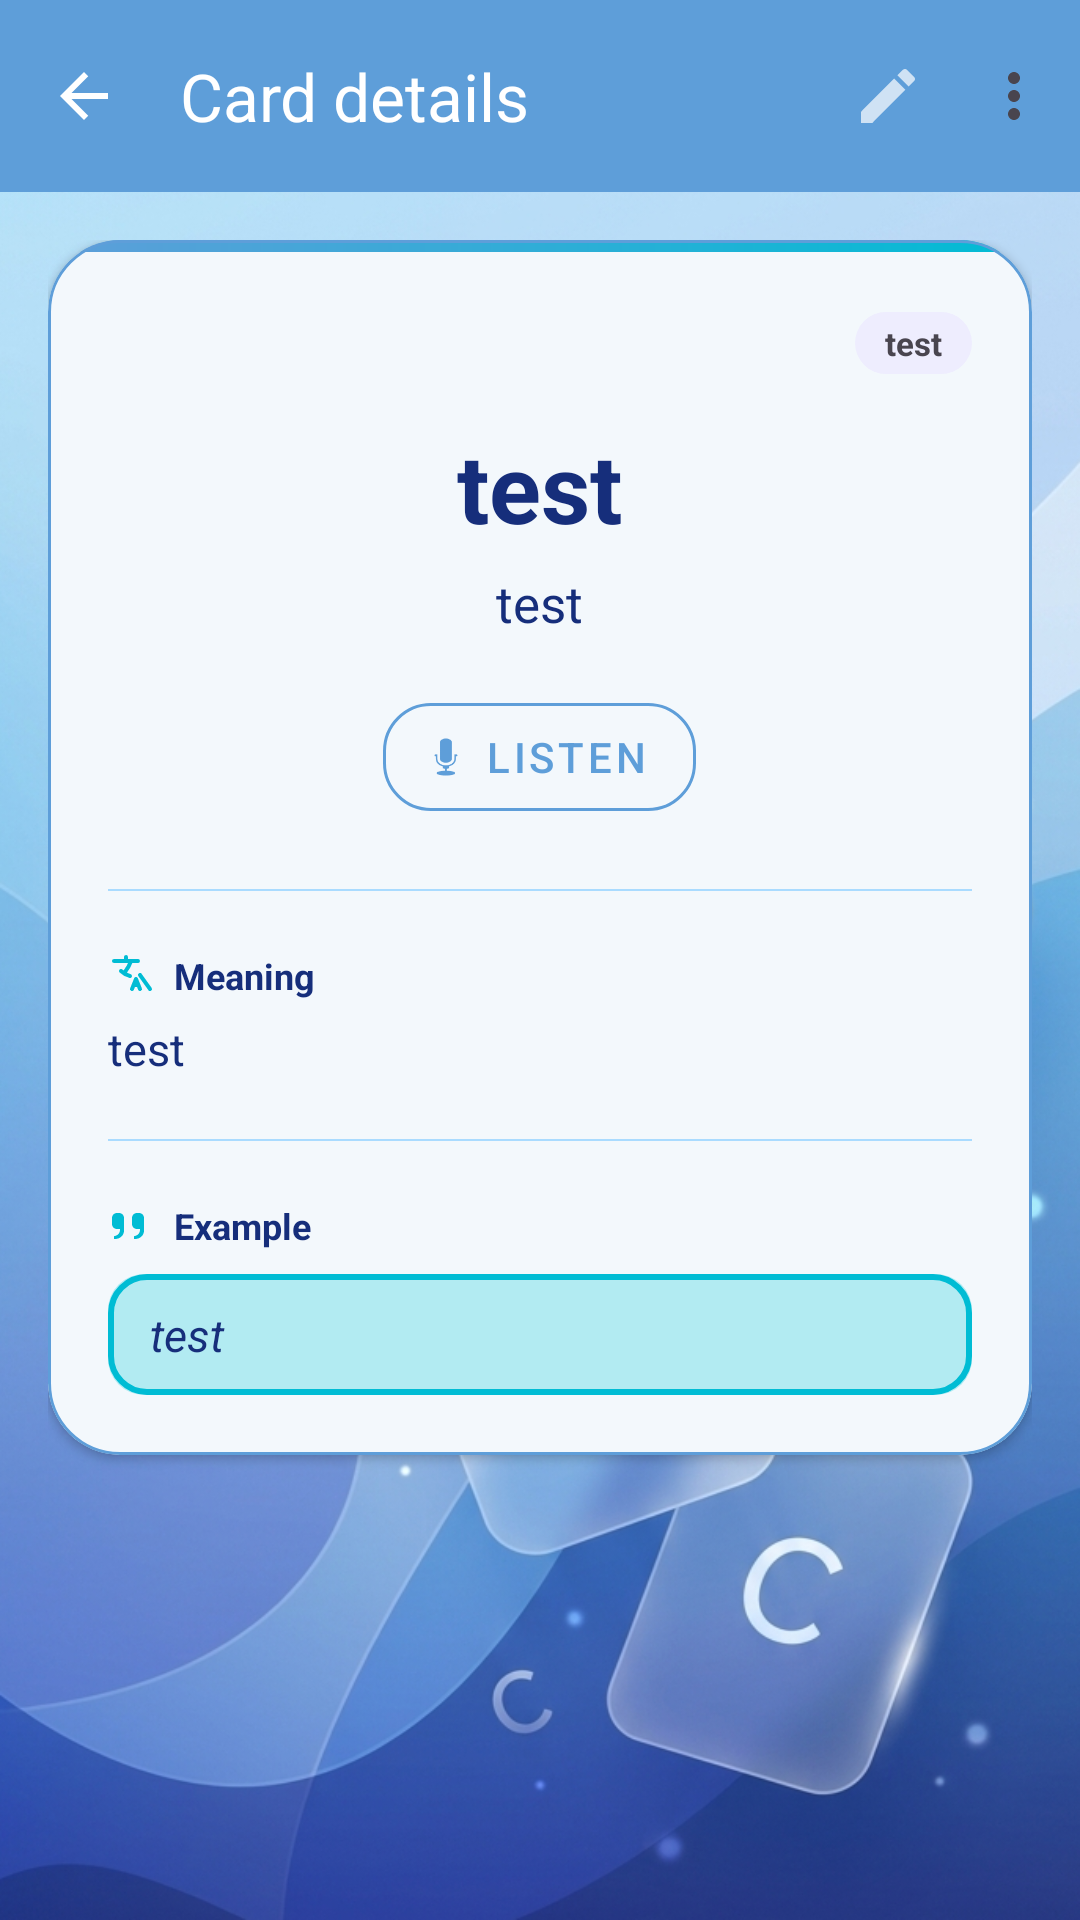

Write the Android layout XML for this screen, with the resource values it uses.
<!-- AndroidManifest.xml: application theme Theme.SmartFlashCard -->
<!-- res/layout/activity_card_detail.xml -->
<?xml version="1.0" encoding="utf-8"?>
<LinearLayout
    xmlns:android="http://schemas.android.com/apk/res/android"
    xmlns:app="http://schemas.android.com/apk/res-auto"
    android:layout_width="match_parent"
    android:layout_height="match_parent"
    android:orientation="vertical"
    android:background="@drawable/bg"
    android:id="@+id/cardDetail">

    <com.google.android.material.appbar.MaterialToolbar
        android:id="@+id/toolbarDetail"
        android:layout_width="match_parent"
        android:layout_height="?attr/actionBarSize"
        style="@style/Widget.SmartFlashCard.Toolbar"
        app:navigationIcon="@drawable/ic_back"
        app:title="@string/card_detail_title"
        app:menu="@menu/card_detail_menu" />

    <androidx.core.widget.NestedScrollView
        android:layout_width="match_parent"
        android:layout_height="match_parent">

        <LinearLayout
            android:layout_width="match_parent"
            android:layout_height="wrap_content"
            android:orientation="vertical"
            android:padding="16dp">

            <com.google.android.material.card.MaterialCardView
                android:layout_width="match_parent"
                android:layout_height="wrap_content"
                android:layout_marginBottom="12dp"
                style="@style/Widget.SmartFlashCard.Card"
                app:cardElevation="2dp"
                app:strokeWidth="1dp"
                app:strokeColor="?attr/colorOutline">

                <LinearLayout
                    android:layout_width="match_parent"
                    android:layout_height="wrap_content"
                    android:orientation="vertical">

                    <View
                        android:layout_width="match_parent"
                        android:layout_height="4dp"
                        android:background="@drawable/bg_card_detail_top_bar" />

                    <LinearLayout
                        android:layout_width="match_parent"
                        android:layout_height="wrap_content"
                        android:orientation="vertical"
                        android:padding="20dp">

                        <TextView
                            android:id="@+id/tvDetailStatus"
                            android:layout_width="wrap_content"
                            android:layout_height="wrap_content"
                            android:layout_gravity="end"
                            android:paddingHorizontal="10dp"
                            android:paddingVertical="3dp"
                            android:textSize="11sp"
                            android:textStyle="bold"
                            android:text="test"
                            android:background="@drawable/bg_status_learned" />

                        <TextView
                            android:id="@+id/tvDetailFront"
                            android:layout_width="wrap_content"
                            android:layout_height="wrap_content"
                            android:layout_gravity="center_horizontal"
                            android:layout_marginTop="16dp"
                            android:textColor="?attr/colorOnSurface"
                            android:textSize="32sp"
                            android:text="test"
                            android:textStyle="bold" />

                        <TextView
                            android:id="@+id/tvDetailIpa"
                            android:layout_width="wrap_content"
                            android:layout_height="wrap_content"
                            android:layout_gravity="center_horizontal"
                            android:layout_marginTop="6dp"
                            android:textColor="?attr/colorOnSurfaceVariant"
                            android:text="test"
                            android:textSize="17sp" />

                        <com.google.android.material.button.MaterialButton
                            android:id="@+id/btnDetailPlay"
                            style="@style/Widget.MaterialComponents.Button.OutlinedButton.Icon"
                            android:layout_width="wrap_content"
                            android:layout_height="wrap_content"
                            android:layout_gravity="center_horizontal"
                            android:layout_marginTop="16dp"
                            android:text="@string/card_detail_listen"
                            android:textColor="?attr/colorPrimary"
                            app:icon="@android:drawable/ic_btn_speak_now"
                            app:iconTint="?attr/colorPrimary"
                            app:strokeColor="?attr/colorPrimary"
                            app:cornerRadius="@dimen/kid_corner_button" />

                        <View
                            android:layout_width="match_parent"
                            android:layout_height="0.5dp"
                            android:layout_marginTop="20dp"
                            android:layout_marginBottom="20dp"
                            android:background="@color/kid_divider" />

                        <LinearLayout
                            android:layout_width="wrap_content"
                            android:layout_height="wrap_content"
                            android:orientation="horizontal"
                            android:gravity="center_vertical"
                            android:layout_marginBottom="6dp">

                            <ImageView
                                android:layout_width="16dp"
                                android:layout_height="16dp"
                                android:src="@drawable/ic_translate"
                                app:tint="?attr/colorSecondary"
                                android:layout_marginEnd="6dp" />

                            <TextView
                                android:layout_width="wrap_content"
                                android:layout_height="wrap_content"
                                android:text="@string/card_detail_meaning"
                                android:textColor="?attr/colorOnSurfaceVariant"
                                android:textSize="12sp"
                                android:textStyle="bold" />
                        </LinearLayout>

                        <TextView
                            android:id="@+id/tvDetailBack"
                            android:layout_width="match_parent"
                            android:layout_height="wrap_content"
                            android:textColor="?attr/colorOnSurface"
                            android:textSize="15sp"
                            android:text="test"
                            android:lineSpacingMultiplier="1.5" />

                        <View
                            android:layout_width="match_parent"
                            android:layout_height="0.5dp"
                            android:layout_marginTop="20dp"
                            android:layout_marginBottom="20dp"
                            android:background="@color/kid_divider" />

                        <LinearLayout
                            android:layout_width="wrap_content"
                            android:layout_height="wrap_content"
                            android:orientation="horizontal"
                            android:gravity="center_vertical"
                            android:layout_marginBottom="8dp">

                            <ImageView
                                android:layout_width="16dp"
                                android:layout_height="16dp"
                                android:src="@drawable/ic_quote"
                                app:tint="?attr/colorSecondary"
                                android:layout_marginEnd="6dp" />

                            <TextView
                                android:layout_width="wrap_content"
                                android:layout_height="wrap_content"
                                android:text="@string/card_detail_example_label"
                                android:textColor="?attr/colorOnSurfaceVariant"
                                android:textSize="12sp"
                                android:textStyle="bold" />
                        </LinearLayout>

                        <LinearLayout
                            android:layout_width="match_parent"
                            android:layout_height="wrap_content"
                            android:background="@drawable/bg_example_box"
                            android:paddingStart="14dp"
                            android:paddingEnd="14dp"
                            android:paddingTop="10dp"
                            android:paddingBottom="10dp">

                            <TextView
                                android:id="@+id/tvDetailExample"
                                android:layout_width="match_parent"
                                android:layout_height="wrap_content"
                                android:textColor="?attr/colorOnSurface"
                                android:textSize="15sp"
                                android:text="test"
                                android:textStyle="italic"
                                android:lineSpacingMultiplier="1.5" />
                        </LinearLayout>

                    </LinearLayout>
                </LinearLayout>
            </com.google.android.material.card.MaterialCardView>

        </LinearLayout>
    </androidx.core.widget.NestedScrollView>

</LinearLayout>
<!-- resources referenced by this layout -->
<resources>
  <color name="kid_divider">#A9DBFF</color>
  <dimen name="kid_corner_button">16dp</dimen>
  <!-- drawable bg_card_detail_top_bar (drawable) -->
  <?xml version="1.0" encoding="utf-8"?>
  <shape xmlns:android="http://schemas.android.com/apk/res/android">
      <gradient
          android:angle="0"
          android:endColor="@color/md_theme_light_secondary"
          android:startColor="@color/md_theme_light_primary" />
  </shape>
  <!-- drawable bg_status_learned (drawable) -->
  <?xml version="1.0" encoding="utf-8"?>
  <shape xmlns:android="http://schemas.android.com/apk/res/android">
      <solid android:color="#EEEDFE"/>
      <corners android:radius="99dp"/>
  </shape>
  <string name="card_detail_example_label">Example</string>
  <string name="card_detail_listen">Listen</string>
  <string name="card_detail_meaning">Meaning</string>
  <string name="card_detail_title">Card details</string>
  <style name="Widget.SmartFlashCard.Card" parent="Widget.Material3.CardView.Elevated">
          <item name="cardCornerRadius">@dimen/kid_corner_card</item>
          <item name="cardElevation">@dimen/kid_elevation_card</item>
          <item name="cardBackgroundColor">?attr/colorSurface</item>
          <item name="strokeWidth">0dp</item>
      </style>
  <style name="Theme.SmartFlashCard" parent="Base.Theme.SmartFlashCard" />
  <color name="md_theme_light_secondary">#00BCD4</color>
  <color name="md_theme_light_primary">#5E9ED9</color>
  <color name="md_theme_light_secondaryContainer">#B2EBF2</color>
  <dimen name="kid_corner_small">12dp</dimen>
  <dimen name="kid_corner_card">24dp</dimen>
  <dimen name="kid_elevation_card">4dp</dimen>
  <color name="md_theme_light_onPrimary">#FFFFFF</color>
  <color name="md_theme_light_primaryContainer">#A9DBFF</color>
  <color name="md_theme_light_onPrimaryContainer">#162E7B</color>
  <color name="md_theme_light_onSecondary">#FFFFFF</color>
  <color name="md_theme_light_onSecondaryContainer">#006064</color>
  <color name="md_theme_light_tertiary">#66BB6A</color>
  <color name="md_theme_light_onTertiary">#FFFFFF</color>
  <color name="md_theme_light_tertiaryContainer">#C8E6C9</color>
  <color name="md_theme_light_onTertiaryContainer">#1B5E20</color>
  <color name="md_theme_light_background">#A9DBFF</color>
  <color name="md_theme_light_onBackground">#162E7B</color>
  <color name="md_theme_light_error">#E53935</color>
  <color name="md_theme_light_onError">#FFFFFF</color>
  <color name="md_theme_light_errorContainer">#FFCDD2</color>
  <color name="md_theme_light_onErrorContainer">#B71C1C</color>
  <color name="md_theme_light_surface">#FFFFFF</color>
  <color name="md_theme_light_onSurface">#162E7B</color>
  <color name="md_theme_light_surfaceVariant">#A9DBFF</color>
  <color name="md_theme_light_onSurfaceVariant">#162E7B</color>
  <color name="md_theme_light_outline">#5E9ED9</color>
  <style name="Widget.SmartFlashCard.Button" parent="Widget.Material3.Button">
          <item name="cornerRadius">@dimen/kid_corner_button</item>
          <item name="backgroundTint">#3C9DF2</item>
          <item name="android:textColor">?attr/colorOnPrimary</item>
      </style>
  <style name="Widget.SmartFlashCard.Fab" parent="Widget.Material3.FloatingActionButton.Primary">
          <item name="backgroundTint">?attr/colorSecondary</item>
          <item name="tint">?attr/colorOnSecondary</item>
          <item name="shapeAppearance">@style/ShapeAppearance.SmartFlashCard.Medium</item>
      </style>
  <style name="ShapeAppearance.SmartFlashCard.Small" parent="ShapeAppearance.Material3.Corner.Small">
          <item name="cornerSize">@dimen/kid_corner_small</item>
      </style>
  <style name="ShapeAppearance.SmartFlashCard.Medium" parent="ShapeAppearance.Material3.Corner.Medium">
          <item name="cornerSize">@dimen/kid_corner_button</item>
      </style>
  <style name="ShapeAppearance.SmartFlashCard.Large" parent="ShapeAppearance.Material3.Corner.Large">
          <item name="cornerSize">@dimen/kid_corner_card</item>
      </style>
</resources>
